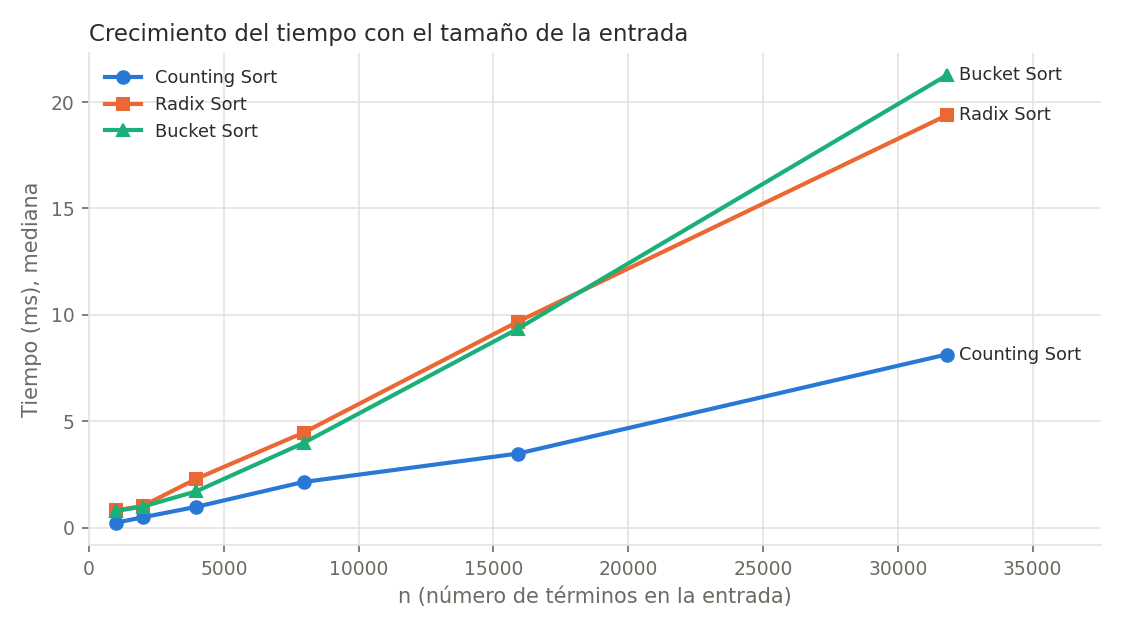

Source data for this figure (header and first rows):
factor, n, Counting Sort (ms), Radix Sort (ms), Bucket Sort (ms)
1, 994, 0.2326, 0.8175, 0.7852
2, 1988, 0.4865, 1.02, 0.9874
4, 3976, 0.9796, 2.297, 1.708
8, 7952, 2.147, 4.464, 3.978
16, 15904, 3.481, 9.68, 9.349
32, 31808, 8.136, 19.37, 21.25
